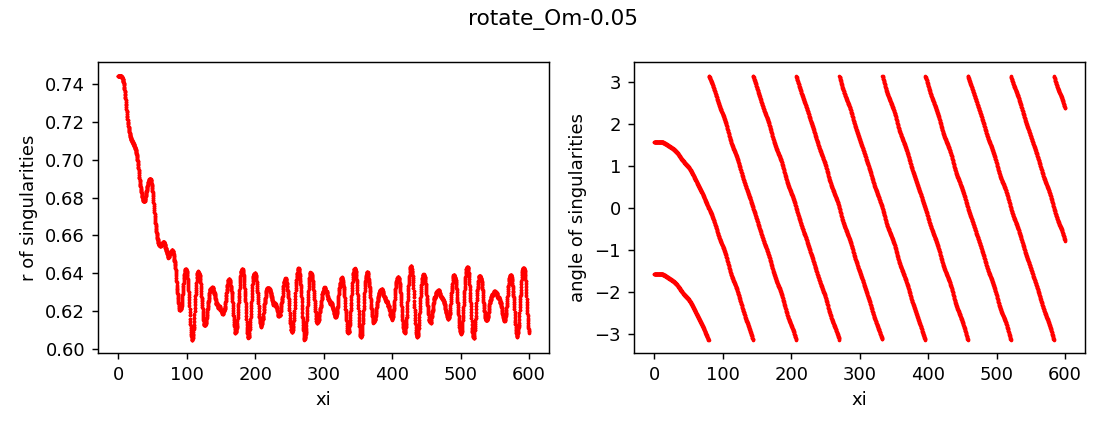

The file beside this chart, header and first rows:
z, x, y, r, angle, charge
0.0, 0.0009973, -0.7443, 0.7443, -1.569, 1
0.0, 0.0009973, 0.7443, 0.7443, 1.569, 1
0.25, 0.0009969, -0.7443, 0.7443, -1.569, 1
0.25, 0.000997, 0.7443, 0.7443, 1.569, 1
0.5, 0.0009953, -0.7443, 0.7443, -1.569, 1
0.5, 0.0009965, 0.7443, 0.7443, 1.569, 1
0.75, 0.0009923, -0.7443, 0.7443, -1.569, 1
0.75, 0.0009967, 0.7443, 0.7443, 1.569, 1
1.0, 0.0009898, -0.7443, 0.7443, -1.569, 1
1.0, 0.0009956, 0.7443, 0.7443, 1.569, 1
1.25, 0.0009886, -0.7443, 0.7443, -1.569, 1
1.25, 0.0009922, 0.7443, 0.7443, 1.569, 1
1.5, 0.000988, -0.7443, 0.7443, -1.569, 1
1.5, 0.0009871, 0.7443, 0.7443, 1.569, 1
1.75, 0.0009876, -0.7443, 0.7443, -1.569, 1
1.75, 0.0009805, 0.7443, 0.7443, 1.569, 1
2.0, 0.0009876, -0.7443, 0.7443, -1.569, 1
2.0, 0.0009725, 0.7443, 0.7443, 1.569, 1
2.25, 0.0009881, -0.7443, 0.7443, -1.569, 1
2.25, 0.0009626, 0.7443, 0.7443, 1.57, 1
2.5, 0.0009897, -0.7443, 0.7443, -1.569, 1
2.5, 0.0009508, 0.7443, 0.7443, 1.57, 1
2.75, 0.0009926, -0.7443, 0.7443, -1.569, 1
2.75, 0.0009364, 0.7443, 0.7443, 1.57, 1
3.0, 0.0009973, -0.7443, 0.7443, -1.569, 1
3.0, 0.0009193, 0.7443, 0.7443, 1.57, 1
3.25, 0.001004, -0.7442, 0.7443, -1.569, 1
3.25, 0.0008991, 0.7442, 0.7442, 1.57, 1
3.5, 0.001013, -0.7442, 0.7442, -1.569, 1
3.5, 0.0008755, 0.7442, 0.7442, 1.57, 1
3.75, 0.001025, -0.7442, 0.7442, -1.569, 1
3.75, 0.0008484, 0.7442, 0.7442, 1.57, 1
4.0, 0.001039, -0.7441, 0.7441, -1.569, 1
4.0, 0.0008176, 0.7441, 0.7441, 1.57, 1
4.25, 0.001056, -0.744, 0.744, -1.569, 1
4.25, 0.000783, 0.744, 0.744, 1.57, 1
4.5, 0.001076, -0.744, 0.744, -1.569, 1
4.5, 0.0007452, 0.744, 0.744, 1.57, 1
4.75, 0.001098, -0.7439, 0.7439, -1.569, 1
4.75, 0.0007037, 0.7439, 0.7439, 1.57, 1
5.0, 0.001122, -0.7437, 0.7437, -1.569, 1
5.0, 0.0006595, 0.7437, 0.7437, 1.57, 1
5.25, 0.001146, -0.7436, 0.7436, -1.569, 1
5.25, 0.0006136, 0.7436, 0.7436, 1.57, 1
5.5, 0.001172, -0.7434, 0.7434, -1.569, 1
5.5, 0.0005659, 0.7434, 0.7434, 1.57, 1
5.75, 0.001196, -0.7432, 0.7432, -1.569, 1
5.75, 0.0005186, 0.7432, 0.7432, 1.57, 1
6.0, 0.001217, -0.743, 0.743, -1.569, 1
6.0, 0.0004733, 0.743, 0.743, 1.57, 1
6.25, 0.001235, -0.7427, 0.7427, -1.569, 1
6.25, 0.000431, 0.7427, 0.7427, 1.57, 1
6.5, 0.001246, -0.7424, 0.7424, -1.569, 1
6.5, 0.0003945, 0.7424, 0.7424, 1.57, 1
6.75, 0.001247, -0.7421, 0.7421, -1.569, 1
6.75, 0.0003665, 0.7421, 0.7421, 1.57, 1
7.0, 0.001237, -0.7417, 0.7417, -1.569, 1
7.0, 0.000349, 0.7417, 0.7417, 1.57, 1
7.25, 0.001212, -0.7413, 0.7413, -1.569, 1
7.25, 0.0003457, 0.7413, 0.7413, 1.57, 1
... 4,742 more rows
